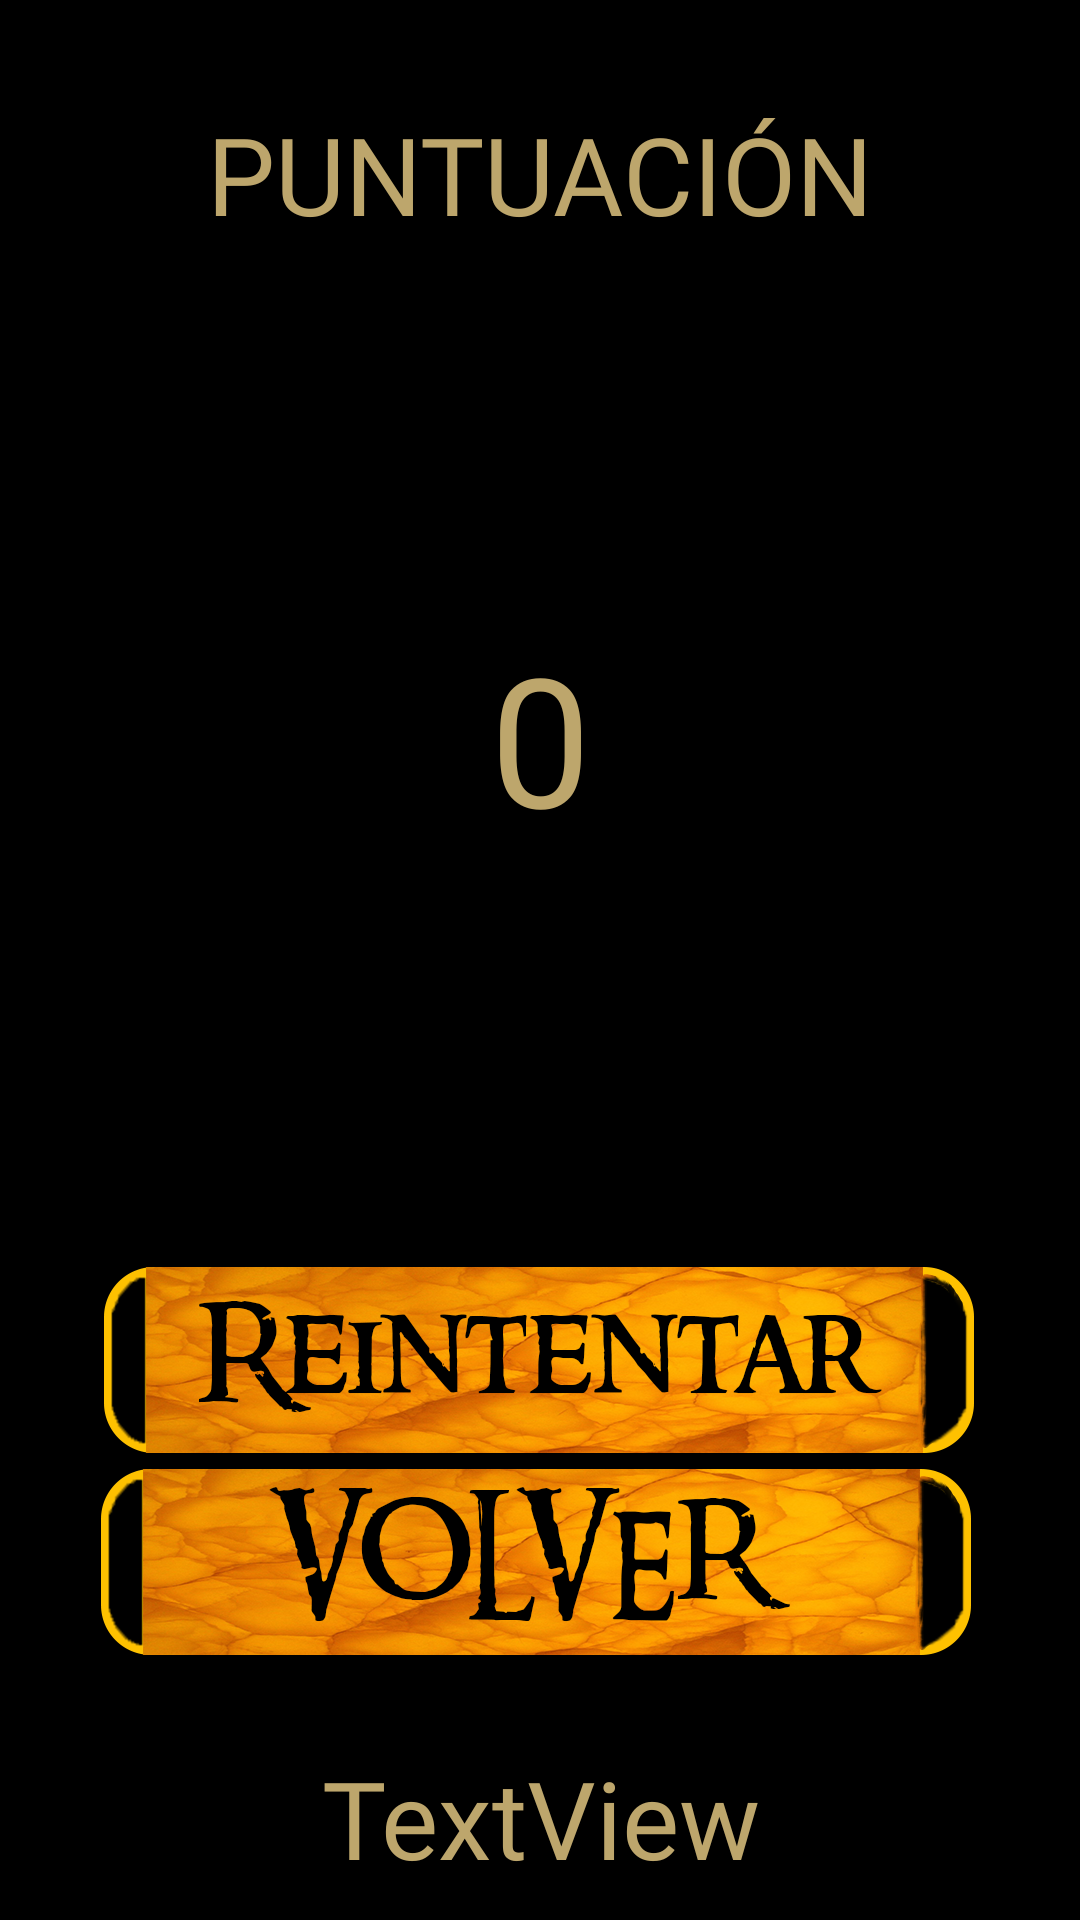

Here is an Android app screen rendered from its layout file. Give the layout XML and the strings, colors and styles it references.
<!-- AndroidManifest.xml: application theme Theme.AppCompat.Light.NoActionBar -->
<!-- res/layout/activity_pantalla_resultados.xml -->
<?xml version="1.0" encoding="utf-8"?>
<androidx.constraintlayout.widget.ConstraintLayout xmlns:android="http://schemas.android.com/apk/res/android"
    xmlns:app="http://schemas.android.com/apk/res-auto"
    xmlns:tools="http://schemas.android.com/tools"
    android:id="@+id/layoutFin"
    android:layout_width="match_parent"
    android:layout_height="match_parent"
    android:background="#000000"
    tools:context="com.example.lotr_trivial.PantallaResultados">

    <ImageView
        android:id="@+id/imageView3"
        android:layout_width="353dp"
        android:layout_height="341dp"
        android:layout_marginTop="10dp"
        app:layout_constraintEnd_toEndOf="parent"
        app:layout_constraintStart_toStartOf="parent"
        app:layout_constraintTop_toBottomOf="@+id/puntuacion"
        app:srcCompat="@drawable/anillo" />

    <TextView
        android:id="@+id/puntuacion"
        android:layout_width="298dp"
        android:layout_height="52dp"
        android:fontFamily="@font/customfont"
        android:text="PUNTUACIÓN"
        android:textAlignment="center"
        android:textColor="#bda66c"
        android:textSize="36sp"
        app:layout_constraintBottom_toBottomOf="parent"
        app:layout_constraintEnd_toEndOf="parent"
        app:layout_constraintHorizontal_bias="0.495"
        app:layout_constraintStart_toStartOf="parent"
        app:layout_constraintTop_toTopOf="parent"
        app:layout_constraintVertical_bias="0.057" />

    <TextView
        android:id="@+id/score"
        android:layout_width="wrap_content"
        android:layout_height="wrap_content"
        android:layout_marginTop="120dp"
        android:fontFamily="@font/customfont"
        android:text="0"
        android:textAlignment="center"
        android:textColor="#bda66c"
        android:textSize="60dp"
        app:layout_constraintEnd_toEndOf="parent"
        app:layout_constraintStart_toStartOf="parent"
        app:layout_constraintTop_toBottomOf="@+id/puntuacion" />

    <ImageButton
        android:id="@+id/boton_volver"
        android:layout_width="wrap_content"
        android:layout_height="wrap_content"
        android:layout_marginStart="20dp"
        android:layout_marginEnd="20dp"
        android:layout_marginBottom="30dp"
        android:background="@null"
        app:layout_constraintBottom_toTopOf="@+id/tiempo"
        app:layout_constraintEnd_toEndOf="parent"
        app:layout_constraintHorizontal_bias="0.453"
        app:layout_constraintStart_toStartOf="parent"
        app:srcCompat="@drawable/boton_resultado_volver" />

    <ImageButton
        android:id="@+id/boton_reintentar"
        android:layout_width="wrap_content"
        android:layout_height="wrap_content"
        android:layout_marginStart="20dp"
        android:layout_marginTop="10dp"
        android:layout_marginEnd="20dp"
        android:layout_marginBottom="30dp"
        android:background="@null"
        app:layout_constraintBottom_toTopOf="@+id/boton_volver"
        app:layout_constraintEnd_toEndOf="parent"
        app:layout_constraintHorizontal_bias="0.491"
        app:layout_constraintStart_toStartOf="parent"
        app:layout_constraintTop_toBottomOf="@+id/imageView3"
        app:srcCompat="@drawable/boton_resultado_reintentar" />

    <TextView
        android:id="@+id/tiempo"
        android:layout_width="wrap_content"
        android:layout_height="wrap_content"
        android:layout_marginBottom="10dp"
        android:fontFamily="@font/customfont"
        android:text="TextView"
        android:textAlignment="center"
        android:textColor="#bda66c"
        android:textSize="36sp"
        app:layout_constraintBottom_toBottomOf="parent"
        app:layout_constraintEnd_toEndOf="parent"
        app:layout_constraintStart_toStartOf="parent" />

</androidx.constraintlayout.widget.ConstraintLayout>
<!-- resources referenced by this layout -->
<resources>
  <!-- drawable boton_resultado_reintentar: png bitmap (drawable-xxhdpi, 224000 bytes) -->
  <!-- drawable boton_resultado_volver: png bitmap (drawable-xxhdpi, 223539 bytes) -->
</resources>
